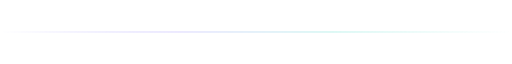
t = 0.00 s
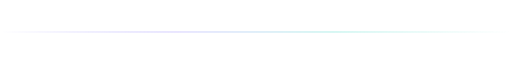
t = 0.63 s
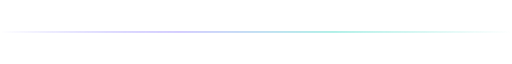
t = 1.88 s
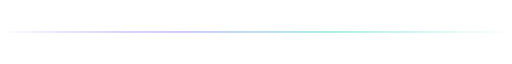
t = 2.50 s
t = 3.13 s: frame unchanged from t = 1.88 s, image omitted
t = 4.38 s: frame unchanged from t = 0.63 s, image omitted

The animated SVG that drew these frames (rendered in a browser with its animation timeline set to each time). Animation: 1 CSS @keyframes rule; one cycle of 5.00 s, repeats indefinitely.

<svg xmlns="http://www.w3.org/2000/svg" width="960" height="12" viewBox="0 0 960 12">
  <defs><linearGradient id="line"><stop stop-color="#6c63ff" stop-opacity="0"/><stop offset=".35" stop-color="#a89bff"/><stop offset=".65" stop-color="#60e0d0"/><stop offset="1" stop-color="#60e0d0" stop-opacity="0"/></linearGradient></defs>
  <style>
    .line { animation: breathe 5s ease-in-out infinite; }
    @keyframes breathe { 0%, 100% { opacity: .4; } 50% { opacity: 1; } }
    @media (prefers-reduced-motion: reduce) { .line { animation: none; } }
  </style>
  <rect class="line" x="0" y="5" width="960" height="2" rx="1" fill="url(#line)"/>
</svg>
